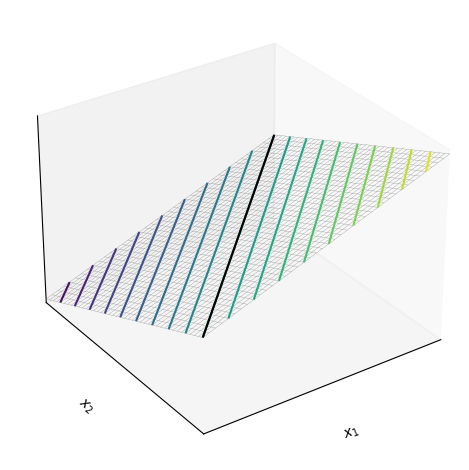
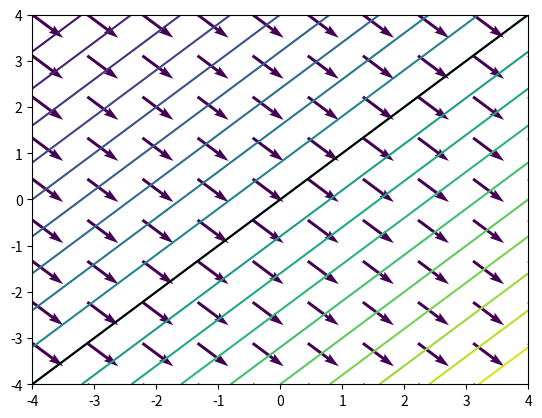
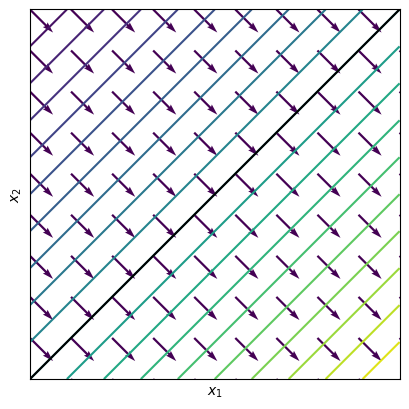

Python code for these plots, in order:





# Bk4_Ch19_01.py

import sympy

#define symbolic vars, function
x1,x2 = sympy.symbols('x1 x2')
# f_x = 3*x1**2-5*x2**2
f_x = x1 - x2

#take the gradient symbolically
grad_f = [sympy.diff(f_x,var) for var in (x1,x2)]

f_x_fcn = sympy.lambdify([x1,x2],f_x)

#turn into a bivariate lambda for numpy
grad_fcn = sympy.lambdify([x1,x2],grad_f)

import numpy as np
import matplotlib.pyplot as plt

xx1, xx2 = np.meshgrid(np.linspace(-4,4,41),np.linspace(-4,4,41))

# coarse mesh
xx1_, xx2_ = np.meshgrid(np.linspace(-4,4,10),np.linspace(-4,4,10))
V = grad_fcn(xx1_,xx2_)
V_z = np.ones_like(V[1]);

ff_x = f_x_fcn(xx1,xx2)
# ff_x_ = f_x_fcn(xx1_,xx2_)

color_array = np.sqrt(V[0]**2 + V[1]**2)
l_3D_vectors = np.sqrt(V[0]**2 + V[1]**2 + V_z**2)

# 3D
ax = plt.figure().add_subplot(projection='3d')
ax.plot_wireframe(xx1, xx2, ff_x, rstride=1,  cstride=1, color = [0.5,0.5,0.5], linewidth = 0.2)
ax.contour3D(xx1, xx2, ff_x,20)
ax.contour3D(xx1, xx2, ff_x, levels = 0, colors = 'k')

# plt.quiver (xx1_, xx2_, ff_x_, V[0], V[1], V_z,length = .5)
ax.xaxis.set_ticks([])
ax.yaxis.set_ticks([])
ax.zaxis.set_ticks([])
plt.xlim(-4,4)
plt.ylim(-4,4)
ax.view_init(30, -125)
ax.set_xlabel('$x_1$')
ax.set_ylabel('$x_2$')
ax.set_zlabel('$f(x_1,x_2)$')
plt.tight_layout()
plt.show()

# 2D
fig, ax = plt.subplots()
plt.quiver (xx1_, xx2_, V[0], V[1], color_array, angles='xy', scale_units='xy',scale=2, edgecolor='none', facecolor= 'b')

plt.contour(xx1, xx2, ff_x,20)
plt.contour(xx1, xx2, ff_x, levels = 0, colors = 'k')
plt.show()
ax.set_aspect('equal')
ax.xaxis.set_ticks([])
ax.yaxis.set_ticks([])
ax.set_xlabel('$x_1$')
ax.set_ylabel('$x_2$')
plt.tight_layout()
plt.show()
